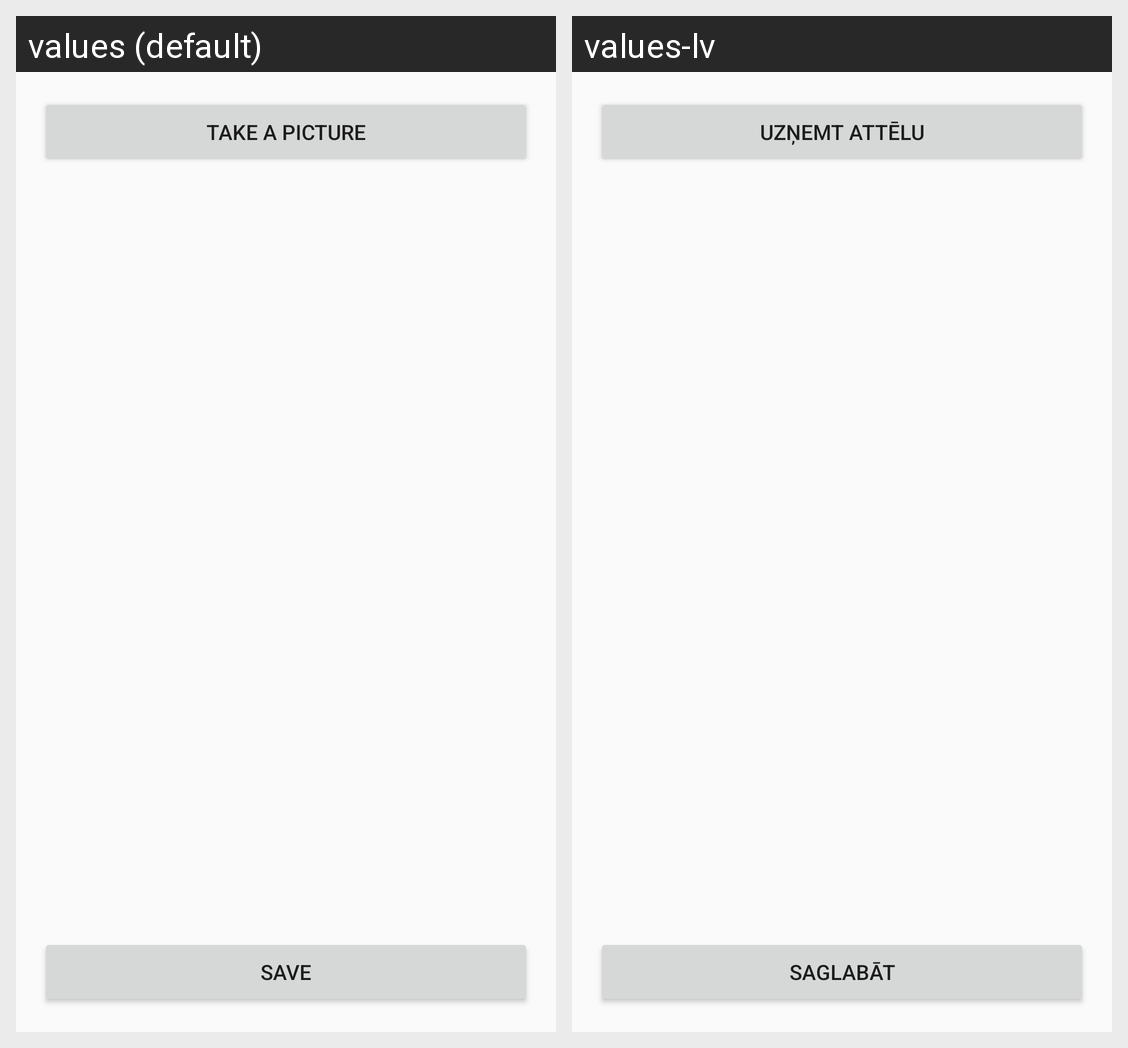

Strings drawn on this Android screen and how each of the app's shown locales translates them:
Android screen res/layout/fragment_image.xml rendered under 2 locales, left to right: values (default), values-lv. Device: Nexus 5 (rendered at 1080×1920; each locale shown at half size, 540×960, under a caption strip naming it); theme AppTheme.
Strings drawn on this screen, with the default value and each locale's value (text and hints the layout hard-codes, and strings that could not be matched under every locale, appear in the picture but are not listed):

image_camera_button
  values: Take a picture
  values-lv: Uzņemt attēlu

all_save_button
  values: Save
  values-lv: Saglabāt
